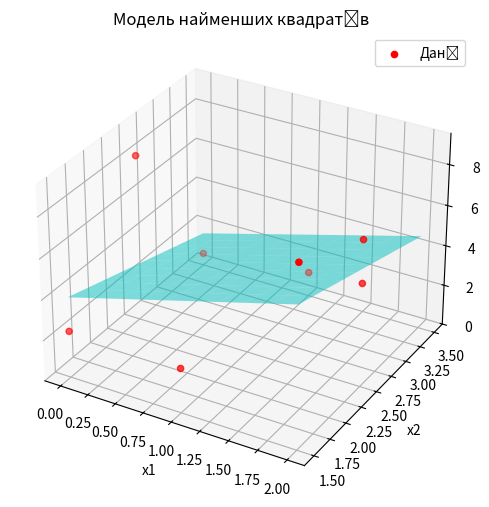

Reproduce this figure in Python.
import numpy as np
import matplotlib.pyplot as plt

# Дано з таблиці
x1 = np.array([0, 0, 0, 1, 1, 2, 2, 2])
x2 = np.array([1.5, 2.5, 3.5, 1.5, 3.5, 1.5, 2.5, 2.5])
y = np.array([2.3, 8.2, 0.6, 2.2, 1.2, 8.9, 5.1, 7.2])

# Формуємо матрицю X для методу найменших квадратів
X = np.vstack([np.ones(len(x1)), x1, x2]).T

# Знаходимо коефіцієнти a0, a1, a2
coeffs = np.linalg.lstsq(X, y, rcond=None)[0]

# Виведення рівняння
print(f"Знайдене рівняння: y = {coeffs[0]:.3f} + {coeffs[1]:.3f} * x1 + {coeffs[2]:.3f} * x2")

# Значення функції у точці x1 = 1.5, x2 = 3
x1_test, x2_test = 1.5, 3
y_test = coeffs[0] + coeffs[1] * x1_test + coeffs[2] * x2_test
print(f"Значення функції у точці (x1=1.5, x2=3): {y_test:.3f}")

# Обчислюємо коефіцієнт детермінації R²
y_pred = X @ coeffs
SSE = np.sum((y - y_pred)**2)
SST = np.sum((y - np.mean(y))**2)
R2 = 1 - (SSE / SST)
print(f"Коефіцієнт детермінації R²: {R2:.3f}")

# Побудова графіка
fig = plt.figure(figsize=(8, 6))
ax = fig.add_subplot(111, projection='3d')
ax.scatter(x1, x2, y, color='red', label='Дані')

# Створення сітки для побудови поверхні
x1_range = np.linspace(min(x1), max(x1), 10)
x2_range = np.linspace(min(x2), max(x2), 10)
X1, X2 = np.meshgrid(x1_range, x2_range)

# Обчислюємо значення поверхні
Y = coeffs[0] + coeffs[1] * X1 + coeffs[2] * X2
ax.plot_surface(X1, X2, Y, alpha=0.5, color='cyan')

# Позначення осей і заголовок
ax.set_xlabel('x1')
ax.set_ylabel('x2')
ax.set_zlabel('y')
ax.set_title('Модель найменших квадратів')
ax.legend()

# Виведення графіку
plt.show()